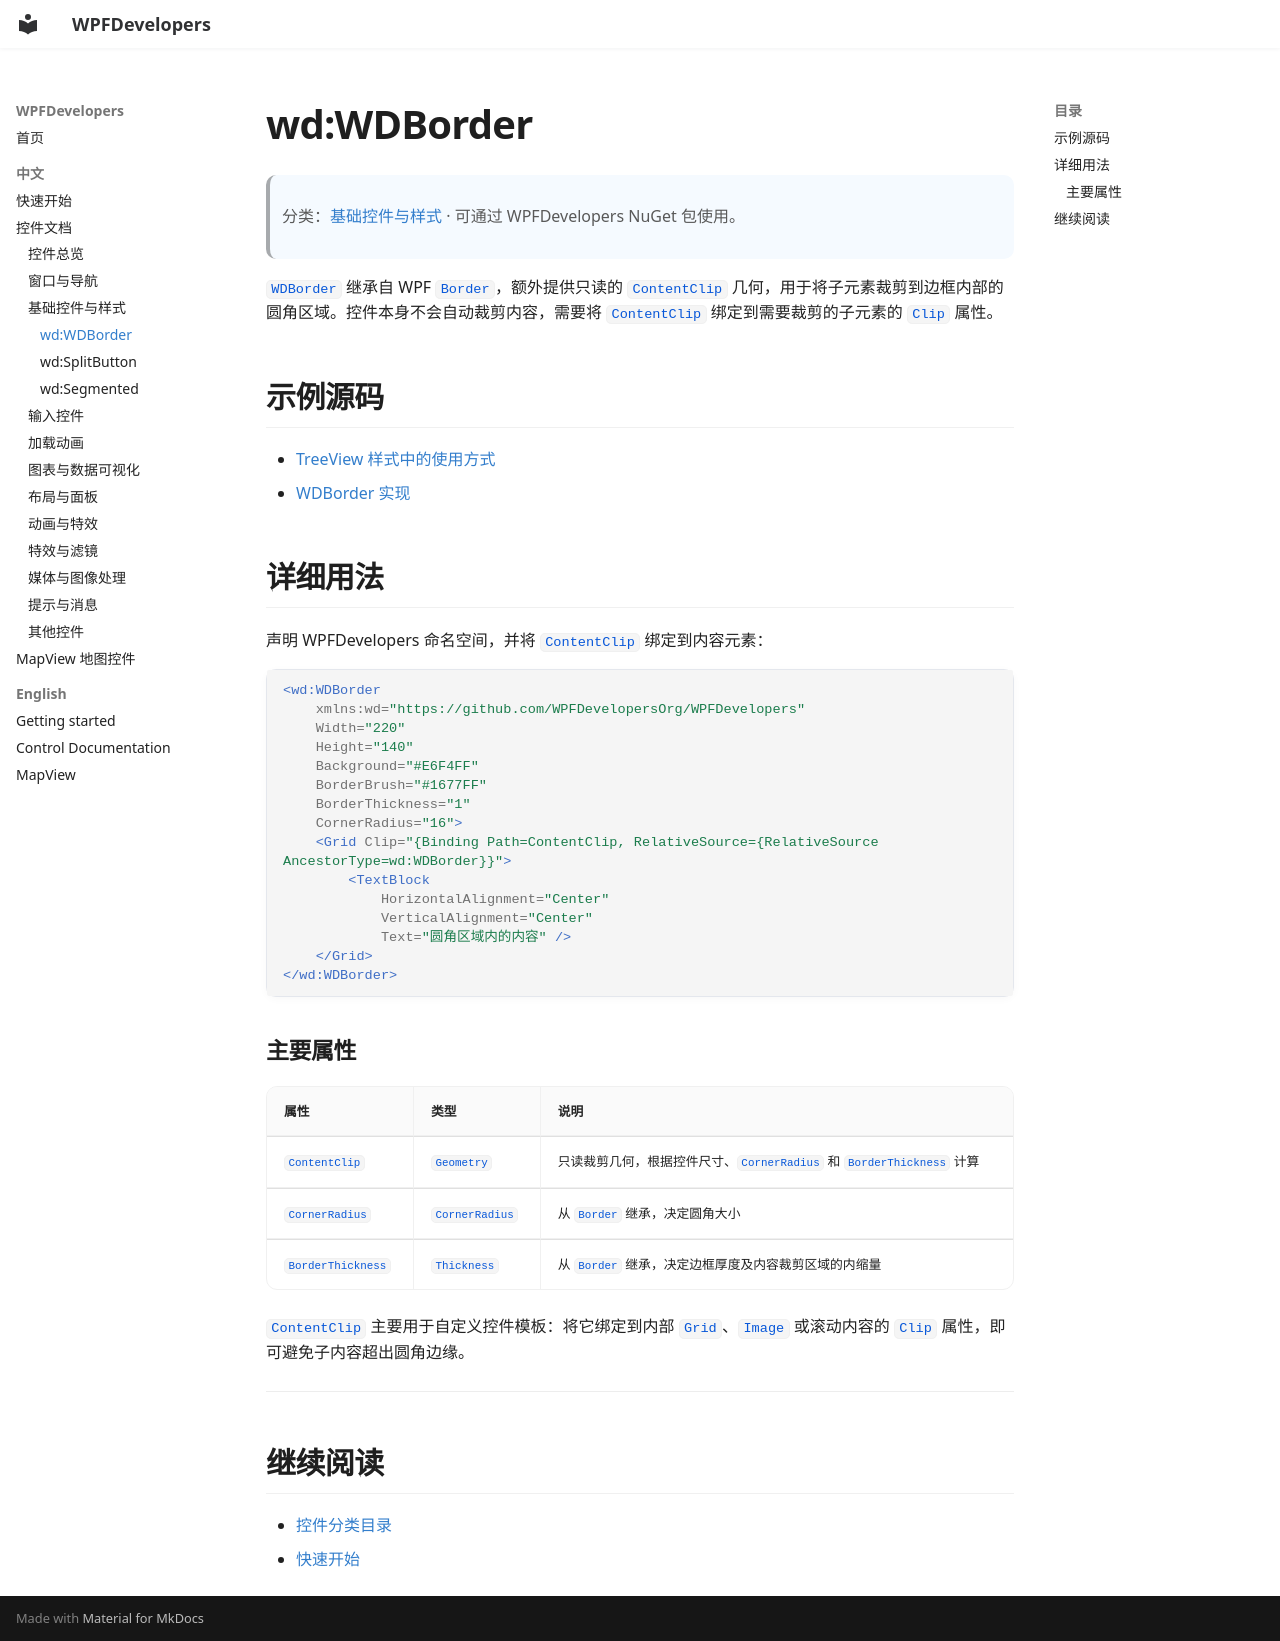

repository: WPFDevelopersOrg/WPFDevelopers · page: zh/controls/basic-controls/wd-border/index.html · generator: mkdocs

# wd:WDBorder

> 分类：[基础控件与样式](../index.md#basic-controls) · 可通过 WPFDevelopers NuGet 包使用。

`WDBorder` 继承自 WPF `Border`，额外提供只读的 `ContentClip` 几何，用于将子元素裁剪到边框内部的圆角区域。控件本身不会自动裁剪内容，需要将 `ContentClip` 绑定到需要裁剪的子元素的 `Clip` 属性。

## 示例源码

- [TreeView 样式中的使用方式](https://github.com/WPFDevelopersOrg/WPFDevelopers/blob/master/src/WPFDevelopers.Net40/Styles/Styles.TreeView.xaml)
- [WDBorder 实现](https://github.com/WPFDevelopersOrg/WPFDevelopers/blob/master/src/WPFDevelopers.Shared/Controls/BaseControls/WDBorder.cs)

## 详细用法

声明 WPFDevelopers 命名空间，并将 `ContentClip` 绑定到内容元素：

```xml
<wd:WDBorder
    xmlns:wd="https://github.com/WPFDevelopersOrg/WPFDevelopers"
    Width="220"
    Height="140"
    Background="#E6F4FF"
    BorderBrush="#1677FF"
    BorderThickness="1"
    CornerRadius="16">
    <Grid Clip="{Binding Path=ContentClip, RelativeSource={RelativeSource AncestorType=wd:WDBorder}}">
        <TextBlock
            HorizontalAlignment="Center"
            VerticalAlignment="Center"
            Text="圆角区域内的内容" />
    </Grid>
</wd:WDBorder>
```

### 主要属性

| 属性 | 类型 | 说明 |
|------|------|------|
| `ContentClip` | `Geometry` | 只读裁剪几何，根据控件尺寸、`CornerRadius` 和 `BorderThickness` 计算 |
| `CornerRadius` | `CornerRadius` | 从 `Border` 继承，决定圆角大小 |
| `BorderThickness` | `Thickness` | 从 `Border` 继承，决定边框厚度及内容裁剪区域的内缩量 |

`ContentClip` 主要用于自定义控件模板：将它绑定到内部 `Grid`、`Image` 或滚动内容的 `Clip` 属性，即可避免子内容超出圆角边缘。

---

## 继续阅读

- [控件分类目录](../index.md)
- [快速开始](../../getting-started.md)
